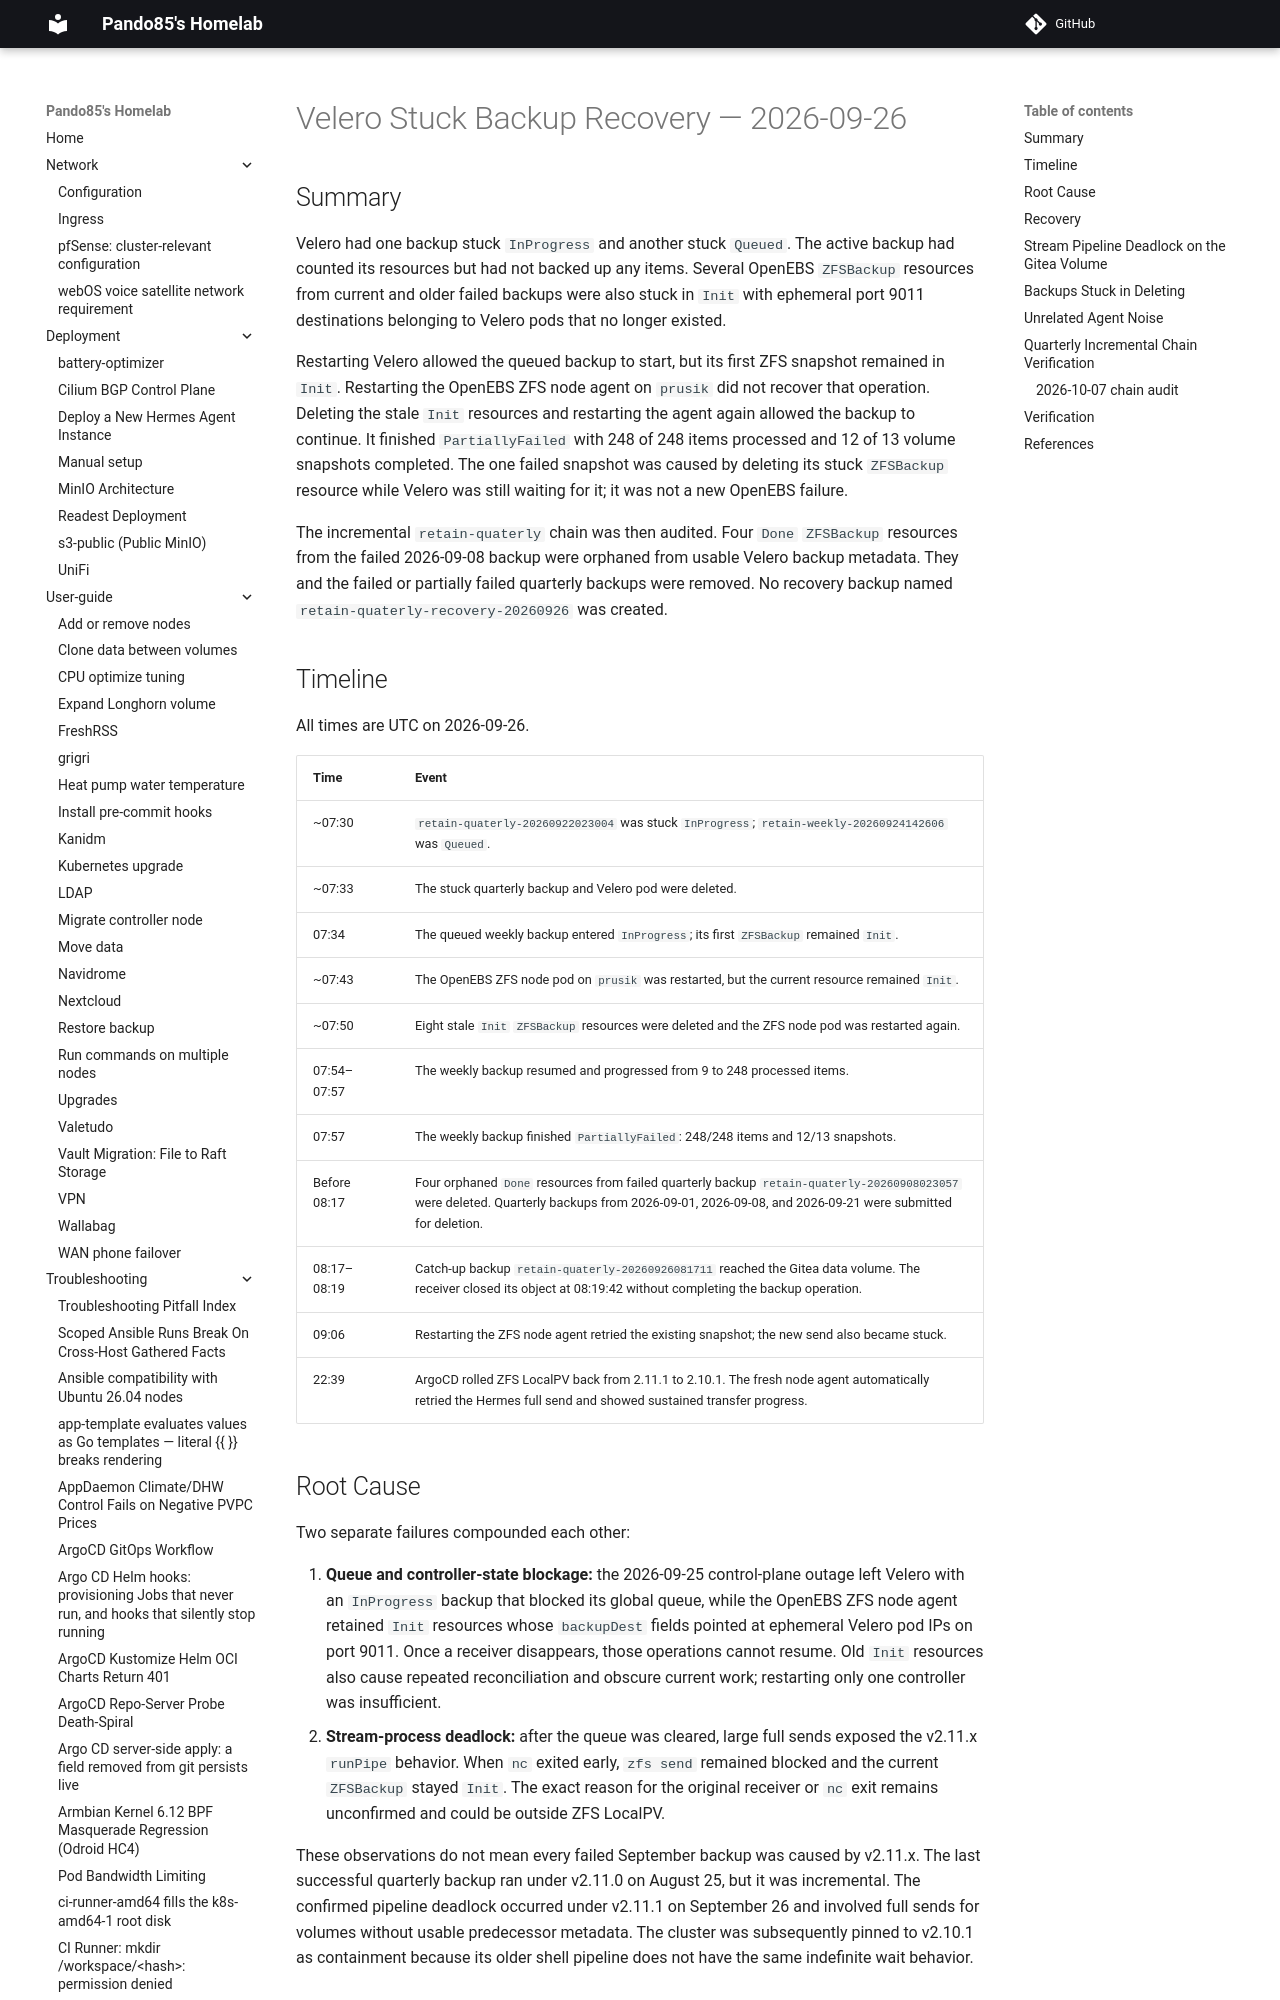

repository: pando85/homelab · page: troubleshooting/velero-2026-09-26-stuck-backup-recovery/index.html · generator: mkdocs

# Velero Stuck Backup Recovery — 2026-09-26

## Summary

Velero had one backup stuck `InProgress` and another stuck `Queued`. The active backup had counted
its resources but had not backed up any items. Several OpenEBS `ZFSBackup` resources from current
and older failed backups were also stuck in `Init` with ephemeral port 9011 destinations belonging
to Velero pods that no longer existed.

Restarting Velero allowed the queued backup to start, but its first ZFS snapshot remained in `Init`.
Restarting the OpenEBS ZFS node agent on `prusik` did not recover that operation. Deleting the stale
`Init` resources and restarting the agent again allowed the backup to continue. It finished
`PartiallyFailed` with 248 of 248 items processed and 12 of 13 volume snapshots completed. The one
failed snapshot was caused by deleting its stuck `ZFSBackup` resource while Velero was still waiting
for it; it was not a new OpenEBS failure.

The incremental `retain-quaterly` chain was then audited. Four `Done` `ZFSBackup` resources from the
failed 2026-09-08 backup were orphaned from usable Velero backup metadata. They and the failed or
partially failed quarterly backups were removed. No recovery backup named
`retain-quaterly-recovery-20260926` was created.

## Timeline

All times are UTC on 2026-09-26.

| Time | Event |
|------|-------|
| ~07:30 | `retain-quaterly-20260922023004` was stuck `InProgress`; `retain-weekly-20260924142606` was `Queued`. |
| ~07:33 | The stuck quarterly backup and Velero pod were deleted. |
| 07:34 | The queued weekly backup entered `InProgress`; its first `ZFSBackup` remained `Init`. |
| ~07:43 | The OpenEBS ZFS node pod on `prusik` was restarted, but the current resource remained `Init`. |
| ~07:50 | Eight stale `Init` `ZFSBackup` resources were deleted and the ZFS node pod was restarted again. |
| 07:54–07:57 | The weekly backup resumed and progressed from 9 to 248 processed items. |
| 07:57 | The weekly backup finished `PartiallyFailed`: 248/248 items and 12/13 snapshots. |
| Before 08:17 | Four orphaned `Done` resources from failed quarterly backup `retain-quaterly-20260908023057` were deleted. Quarterly backups from 2026-09-01, 2026-09-08, and 2026-09-21 were submitted for deletion. |
| 08:17–08:19 | Catch-up backup `retain-quaterly-20260926081711` reached the Gitea data volume. The receiver closed its object at 08:19:42 without completing the backup operation. |
| 09:06 | Restarting the ZFS node agent retried the existing snapshot; the new send also became stuck. |
| 22:39 | ArgoCD rolled ZFS LocalPV back from 2.11.1 to 2.10.1. The fresh node agent automatically retried the Hermes full send and showed sustained transfer progress. |

## Root Cause

Two separate failures compounded each other:

1. **Queue and controller-state blockage:** the 2026-09-25 control-plane outage left Velero with an
   `InProgress` backup that blocked its global queue, while the OpenEBS ZFS node agent retained
   `Init` resources whose `backupDest` fields pointed at ephemeral Velero pod IPs on port 9011.
   Once a receiver disappears, those operations cannot resume. Old `Init` resources also cause
   repeated reconciliation and obscure current work; restarting only one controller was
   insufficient.
2. **Stream-process deadlock:** after the queue was cleared, large full sends exposed the v2.11.x
   `runPipe` behavior. When `nc` exited early, `zfs send` remained blocked and the current
   `ZFSBackup` stayed `Init`. The exact reason for the original receiver or `nc` exit remains
   unconfirmed and could be outside ZFS LocalPV.

These observations do not mean every failed September backup was caused by v2.11.x. The last
successful quarterly backup ran under v2.11.0 on August 25, but it was incremental. The confirmed
pipeline deadlock occurred under v2.11.1 on September 26 and involved full sends for volumes without
usable predecessor metadata. The cluster was subsequently pinned to v2.10.1 as containment because
its older shell pipeline does not have the same indefinite wait behavior.
